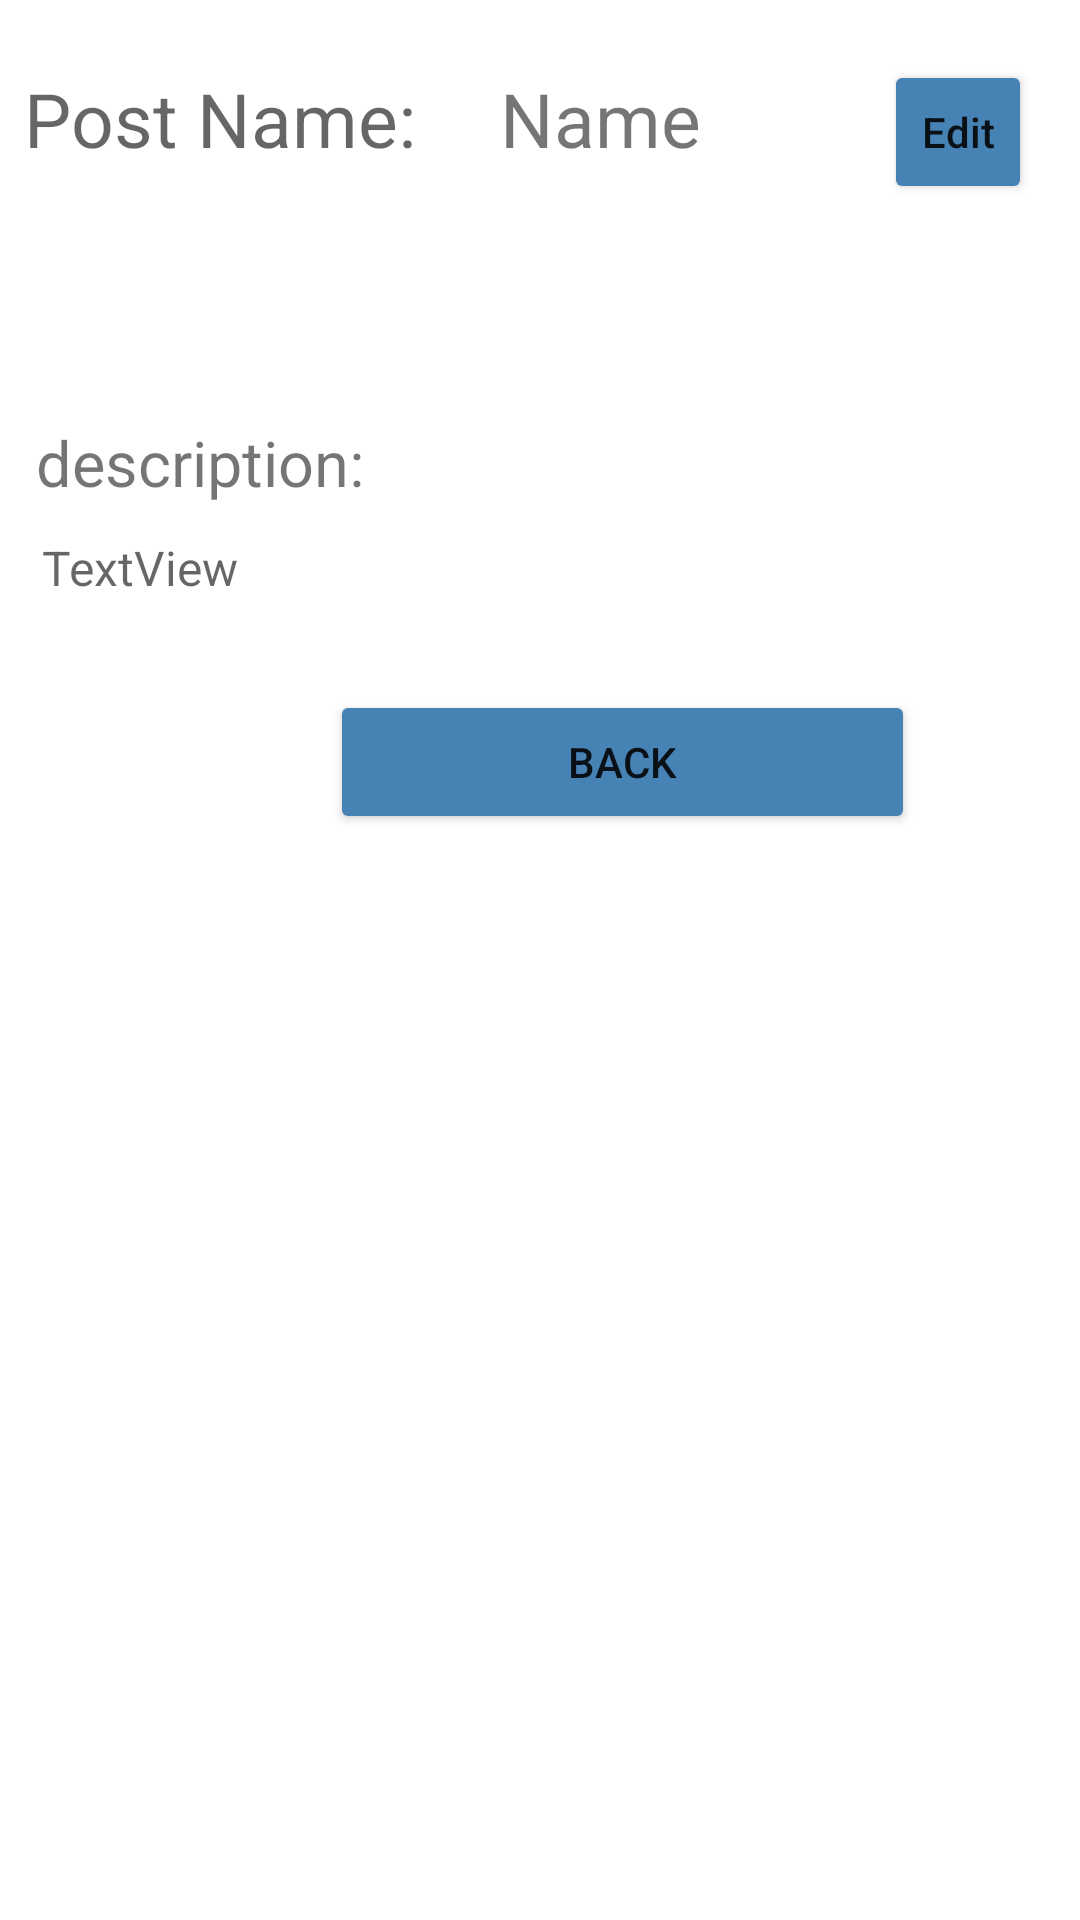

The Android layout XML behind this screen, and the referenced resources:
<!-- AndroidManifest.xml: application theme Theme.TravelApp -->
<!-- res/layout/fragment_user_post_page.xml -->
<?xml version="1.0" encoding="utf-8"?>
<androidx.constraintlayout.widget.ConstraintLayout xmlns:android="http://schemas.android.com/apk/res/android"
    xmlns:app="http://schemas.android.com/apk/res-auto"
    xmlns:tools="http://schemas.android.com/tools"
    android:layout_width="match_parent"
    android:layout_height="match_parent"
    tools:context="UserPostPageFragment">

    <ScrollView
        android:id="@+id/scrollView2"
        android:layout_width="match_parent"
        android:layout_height="match_parent"
        app:layout_constraintBottom_toBottomOf="parent"
        app:layout_constraintEnd_toEndOf="parent"
        app:layout_constraintHorizontal_bias="0.0"
        app:layout_constraintStart_toStartOf="parent"
        app:layout_constraintTop_toTopOf="parent"
        app:layout_constraintVertical_bias="0.0">

        <androidx.appcompat.widget.LinearLayoutCompat
            android:layout_width="match_parent"
            android:layout_height="match_parent"
            android:orientation="vertical">

            <Space
                android:layout_width="250dp"
                android:layout_height="20dp" />

            <LinearLayout
                android:layout_width="match_parent"
                android:layout_height="wrap_content"
                android:orientation="horizontal">

                <TextView
                    android:id="@+id/post_Post_name_tv"
                    android:layout_width="189dp"
                    android:layout_height="wrap_content"
                    android:layout_marginLeft="8sp"
                    android:layout_weight="1"
                    android:text="Post Name:"
                    android:textAlignment="viewStart"
                    android:textAllCaps="false"
                    android:textAppearance="@style/TextAppearance.AppCompat.Display1"
                    android:textSize="25sp" />

                <TextView
                    android:id="@+id/postTitleTv"
                    android:layout_width="128dp"
                    android:layout_height="100dp"
                    android:layout_marginLeft="8sp"
                    android:text="Name"
                    android:textSize="25sp" />

                <Button
                    android:id="@+id/post_edit_btn"
                    android:layout_width="wrap_content"
                    android:layout_height="wrap_content"
                    android:layout_marginRight="16sp"
                    android:layout_weight="1"
                    android:backgroundTint="@color/SteelBlue"
                    android:text="Edit"
                    android:textAllCaps="false" />

            </LinearLayout>

            <Space
                android:layout_width="250dp"
                android:layout_height="20dp" />

            <LinearLayout
                android:layout_width="wrap_content"
                android:layout_height="match_parent"
                android:orientation="horizontal">

                <LinearLayout
                    android:layout_width="221dp"
                    android:layout_height="match_parent"
                    android:layout_marginLeft="4sp"
                    android:orientation="vertical">

                    <TextView
                        android:id="@+id/textView2"
                        android:layout_width="match_parent"
                        android:layout_height="wrap_content"
                        android:layout_marginLeft="8sp"
                        android:text="description:"
                        android:textSize="21sp" />

                    <com.google.android.material.textfield.TextInputLayout
                        style="@style/Widget.MaterialComponents.TextInputLayout.OutlinedBox"
                        android:layout_width="197dp"
                        android:layout_height="wrap_content"
                        android:layout_marginStart="10dp"
                        android:layout_marginTop="10dp"
                        android:layout_marginEnd="10dp"
                        app:boxBackgroundColor="#B8B1B1">

                        <TextView
                            android:id="@+id/Description_tv"
                            android:layout_width="match_parent"
                            android:layout_height="wrap_content"
                            android:layout_weight="1"
                            android:capitalize="none"
                            android:clickable="false"
                            android:lineSpacingExtra="8sp"
                            android:text="TextView"
                            android:textAlignment="viewStart"
                            android:textAllCaps="false"
                            android:textAppearance="@style/TextAppearance.AppCompat.Display1"
                            android:textSize="16sp" />
                    </com.google.android.material.textfield.TextInputLayout>

                </LinearLayout>



                <FrameLayout
                    android:layout_width="match_parent"
                    android:layout_height="match_parent"
                    android:layout_weight="1"
                    android:orientation="vertical">


                    <ImageView
                        android:id="@+id/avatarImg"
                        android:layout_width="164dp"
                        android:layout_height="match_parent"
                        android:layout_weight="1"
                        android:isScrollContainer="false"
                        android:scaleType="fitCenter"
                        android:src="@drawable/nophoto" />

                </FrameLayout>

            </LinearLayout>

            <Space
                android:layout_width="250dp"
                android:layout_height="30sp" />

            <Button
                android:id="@+id/backBtn"
                android:layout_width="195dp"
                android:layout_height="wrap_content"
                android:layout_marginLeft="110sp"
                android:layout_weight="1"
                android:backgroundTint="@color/SteelBlue"
                android:text="Back" />

        </androidx.appcompat.widget.LinearLayoutCompat>

    </ScrollView>
</androidx.constraintlayout.widget.ConstraintLayout>
<!-- resources referenced by this layout -->
<resources>
  <color name="SteelBlue">#4682B4</color>
  <style name="Theme.TravelApp" parent="Theme.MaterialComponents.DayNight.DarkActionBar">
          
          <item name="colorPrimary">@color/SteelBlue</item>
          <item name="colorPrimaryVariant">@color/SteelBlue</item>
          <item name="colorOnPrimary">@color/white</item>
          
          <item name="colorSecondary">@color/teal_200</item>
          <item name="colorSecondaryVariant">@color/SteelBlue</item>
          <item name="colorOnSecondary">@color/black</item>
          
          <item name="android:statusBarColor">@color/LightSlateGray</item>
          
      </style>
  <color name="white">#FFFFFFFF</color>
  <color name="teal_200">#FF03DAC5</color>
  <color name="black">#FF000000</color>
  <color name="LightSlateGray">#778899</color>
</resources>
